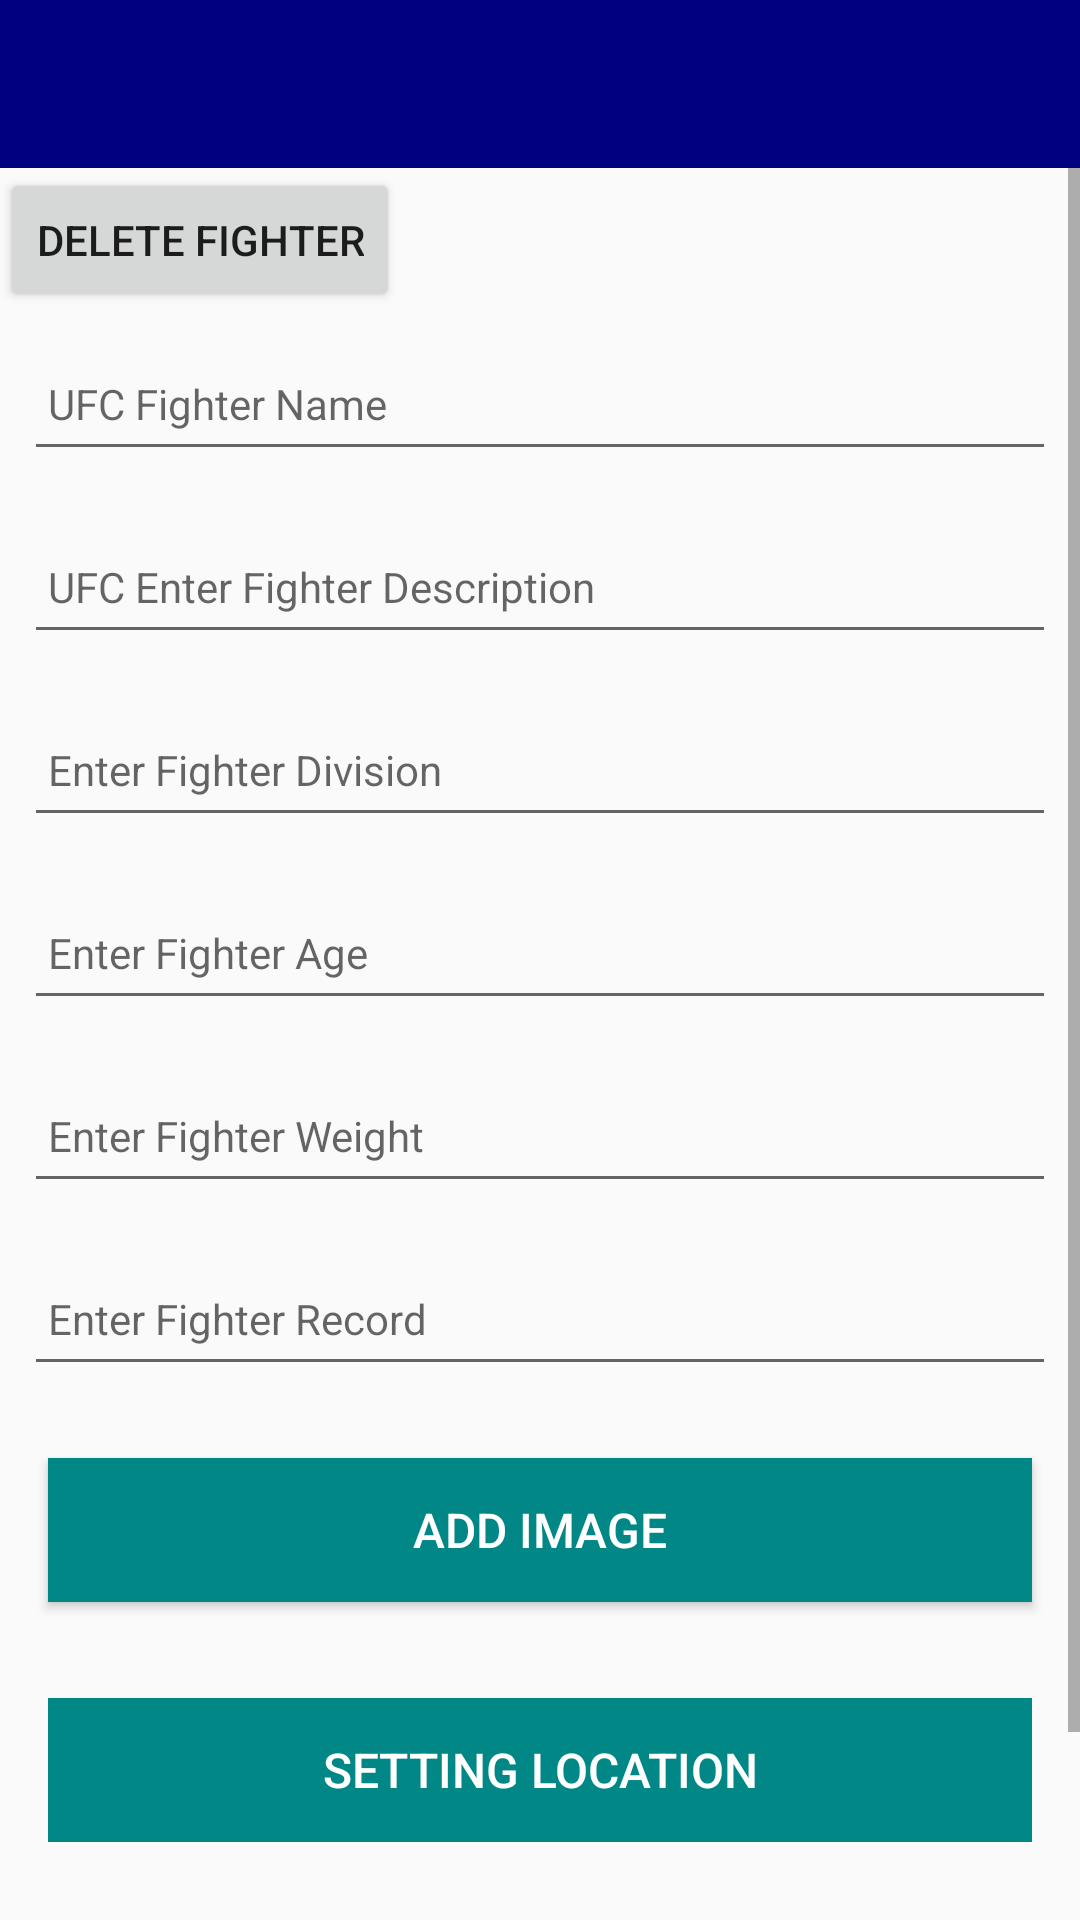

This screen was rendered from an Android layout file. Write that file and the resources it references.
<!-- AndroidManifest.xml: application theme Theme.Ufc -->
<!-- res/layout/activity_ufc.xml -->
<?xml version="1.0" encoding="utf-8"?>
<androidx.coordinatorlayout.widget.CoordinatorLayout
    xmlns:android="http://schemas.android.com/apk/res/android"
    xmlns:app="http://schemas.android.com/apk/res-auto"
    xmlns:tools="http://schemas.android.com/tools"
    android:layout_width="match_parent"
    android:layout_height="match_parent"
    tools:context=".activities.UfcActivity">

    <RelativeLayout
        android:layout_width="match_parent"
        android:layout_height="wrap_content"
        app:layout_constraintBottom_toBottomOf="parent"
        app:layout_constraintTop_toTopOf="parent">

        <com.google.android.material.appbar.AppBarLayout
            android:layout_width="match_parent"
            android:id="@+id/appBarLayout"
            android:layout_height="wrap_content"
            android:fitsSystemWindows="true"
            app:elevation="0dip"
            app:theme="@style/MyToolbar">

            <androidx.appcompat.widget.Toolbar
                android:id="@+id/toolbarAdd"
                android:layout_width="match_parent"
                android:layout_height="wrap_content" />
        </com.google.android.material.appbar.AppBarLayout>



        <ScrollView
            android:layout_width="match_parent"
            android:layout_height="match_parent"
            android:layout_below="@id/appBarLayout"
            android:fillViewport="true">

            <LinearLayout
                android:layout_width="match_parent"
                android:layout_height="wrap_content"
                android:orientation="vertical">

                <Button
                    android:id="@+id/deleteB"
                    android:layout_width="wrap_content"
                    android:layout_height="wrap_content"
                    android:text="Delete Fighter" />

                <EditText
                    android:id="@+id/ufcTitle"
                    android:layout_width="match_parent"
                    android:layout_height="45dp"
                    android:layout_margin="8dp"
                    android:autofillHints=""
                    android:hint="@string/hint_ufcTitle"
                    android:inputType="text"
                    android:maxLength="25"
                    android:maxLines="1"
                    android:padding="8dp"
                    android:textSize="14sp" />


                <EditText
                    android:id="@+id/ufcDescription"
                    android:layout_width="match_parent"
                    android:layout_height="45dp"
                    android:layout_margin="8dp"
                    android:autofillHints=""
                    android:hint="@string/hint_ufcDescription"
                    android:inputType="text"
                    android:maxLength="25"
                    android:maxLines="1"
                    android:padding="8dp"
                    android:textSize="14sp" />
                <EditText
                    android:id="@+id/ufcName"
                    android:layout_width="match_parent"
                    android:layout_height="45dp"
                    android:layout_margin="8dp"
                    android:autofillHints=""
                    android:hint="@string/hint_ufcName"
                    android:inputType="text"
                    android:maxLength="25"
                    android:maxLines="1"
                    android:padding="8dp"
                    android:textSize="14sp" />

                <EditText
                    android:id="@+id/ufcAge"
                    android:layout_width="match_parent"
                    android:layout_height="45dp"
                    android:layout_margin="8dp"
                    android:autofillHints=""
                    android:hint="@string/hint_ufcAge"
                    android:inputType="text"
                    android:maxLength="25"
                    android:maxLines="1"
                    android:padding="8dp"
                    android:textSize="14sp" />


                <EditText
                    android:id="@+id/ufcWeight"
                    android:layout_width="match_parent"
                    android:layout_height="45dp"
                    android:layout_margin="8dp"
                    android:autofillHints=""
                    android:hint="@string/hint_ufcWeight"
                    android:inputType="text"
                    android:maxLength="25"
                    android:maxLines="1"
                    android:padding="8dp"
                    android:textSize="14sp" />


                <EditText
                    android:id="@+id/ufcRecord"
                    android:layout_width="match_parent"
                    android:layout_height="45dp"
                    android:layout_margin="8dp"
                    android:autofillHints=""
                    android:hint="@string/hint_ufcRecord"
                    android:inputType="text"
                    android:maxLength="25"
                    android:maxLines="1"
                    android:padding="8dp"
                    android:textSize="14sp" />






                <Button
                    android:id="@+id/chooseImage"
                    android:layout_width="match_parent"
                    android:layout_height="wrap_content"
                    android:layout_margin="16dp"
                    android:paddingBottom="8dp"
                    android:paddingTop="8dp"
                    android:text="@string/button_addImage"
                    android:background="@color/design_default_color_secondary_variant"
                    android:textColor="@color/design_default_color_on_primary"
                    android:textSize="16sp"/>


                <ImageView
                    android:id="@+id/ufcImage"
                    android:layout_width="match_parent"
                    android:layout_height="wrap_content"
                    app:srcCompat="@mipmap/ic_launcher" />

                <Button
                    android:id="@+id/ufcLocation"
                    android:layout_width="match_parent"
                    android:layout_height="wrap_content"
                    android:layout_margin="16dp"
                    android:paddingBottom="8dp"
                    android:paddingTop="8dp"
                    android:stateListAnimator="@null"
                    android:text="@string/button_location"
                    android:background="@color/design_default_color_secondary_variant"
                    android:textColor="@color/design_default_color_on_primary"
                    android:textSize="16sp"/>

                <Button
                    android:id="@+id/btnAdd"
                    android:layout_width="match_parent"
                    android:layout_height="wrap_content"
                    android:layout_margin="16dp"
                    android:background="@color/design_default_color_secondary_variant"
                    android:paddingTop="8dp"
                    android:paddingBottom="8dp"
                    android:stateListAnimator="@null"
                    android:text="@string/button_addUfc"
                    android:textColor="@color/design_default_color_on_primary"
                    android:textSize="16sp" />



            </LinearLayout>
        </ScrollView>
    </RelativeLayout>
</androidx.coordinatorlayout.widget.CoordinatorLayout>
<!-- resources referenced by this layout -->
<resources>
  <string name="button_addImage"> Add Image </string>
  <string name="button_addUfc">Add FIGHTER </string>
  <string name="button_location">Setting Location</string>
  <string name="hint_ufcAge">Enter Fighter Age</string>
  <string name="hint_ufcDescription">UFC Enter Fighter Description</string>
  <string name="hint_ufcName">Enter Fighter Division</string>
  <string name="hint_ufcRecord">Enter Fighter Record</string>
  <string name="hint_ufcTitle">UFC Fighter Name</string>
  <string name="hint_ufcWeight">Enter Fighter Weight</string>
  <style name="MyToolbar" parent="ThemeOverlay.AppCompat.Dark.ActionBar">
              <item name="android:background">@color/navy</item>
              <item name="android:textColorPrimary">@color/white</item>
          </style>
  <style name="Theme.Ufc" parent="Theme.AppCompat.Light.NoActionBar">
          
          <item name="colorPrimary">@color/red</item>
          <item name="colorPrimaryVariant">@color/red</item>
          <item name="colorOnPrimary">@color/black</item>
          
          <item name="colorSecondary">@color/teal_200</item>
          <item name="colorSecondaryVariant">@color/teal_700</item>
          <item name="colorOnSecondary">@color/black</item>
          
          <item name="android:statusBarColor" tools:targetApi="l">?attr/colorPrimaryVariant</item>
          
      </style>
  <color name="navy">#000080</color>
  <color name="white">#FFFFFFFF</color>
  <color name="red">#F40505</color>
  <color name="black">#FF000000</color>
  <color name="teal_200">#FF03DAC5</color>
  <color name="teal_700">#FF018786</color>
</resources>
